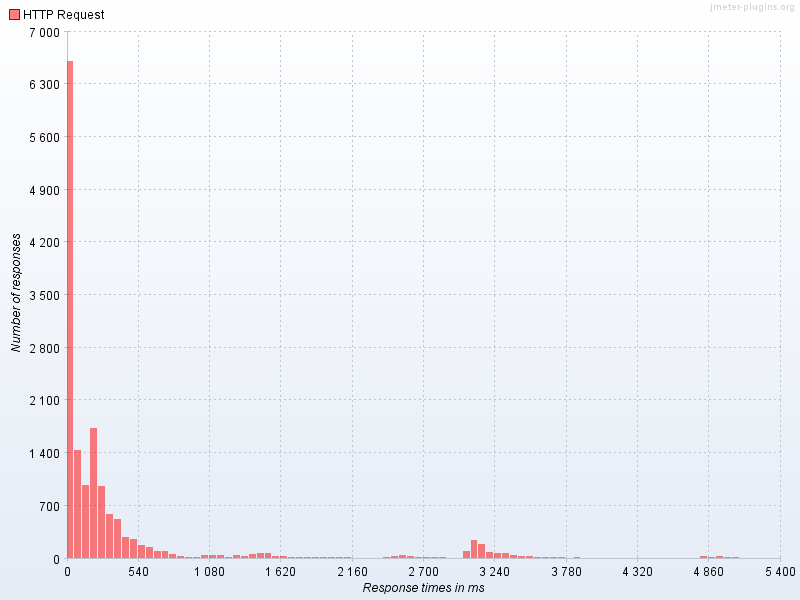

Source data for this figure (header and first rows):
Response times in ms, HTTP Request
0, 6598
60, 1432
120, 965.0
180, 1715
240, 946.0
300, 575.0
360, 516.0
420, 271.0
480, 248.0
540, 165.0
600, 145.0
660, 91.0
720, 85.0
780, 44.0
840, 23.0
900, 8.0
960, 12.0
1020, 37.0
1080, 32.0
1140, 29.0
1200, 9.0
1260, 32.0
1320, 26.0
1380, 40.0
1440, 56.0
1500, 55.0
1560, 15.0
1620, 17.0
1680, 11.0
1740, 1.0
1800, 4.0
1860, 1.0
1920, 9.0
1980, 4.0
2040, 1.0
2100, 1.0
2400, 7.0
2460, 20.0
2520, 27.0
2580, 20.0
2640, 10.0
2700, 12.0
2760, 12.0
2820, 2.0
3000, 82.0
3060, 233.0
3120, 184.0
3180, 77.0
3240, 56.0
3300, 60.0
3360, 36.0
3420, 16.0
3480, 17.0
3540, 6.0
3600, 6.0
3660, 1.0
3720, 4.0
3840, 2.0
4800, 20.0
4860, 3.0
... 3 more rows
